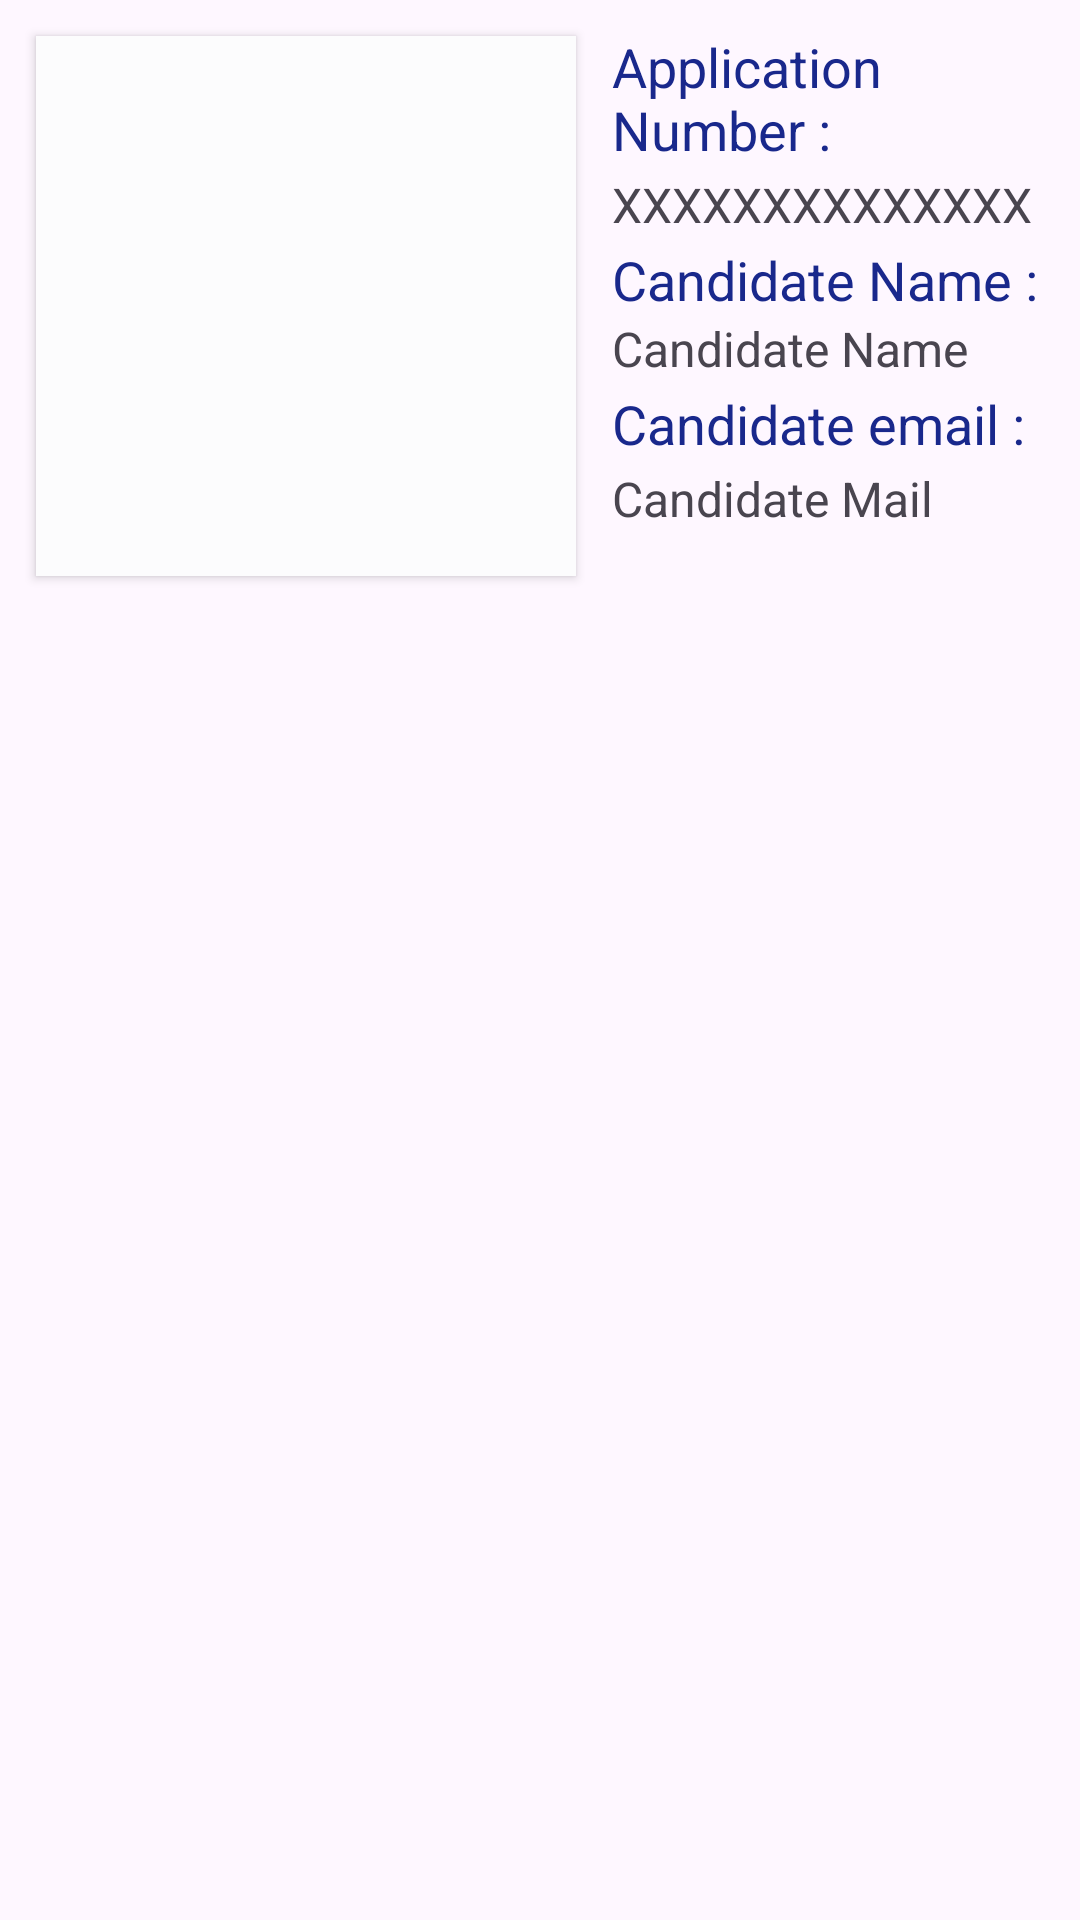

Android layout source for this screen:
<!-- AndroidManifest.xml: application theme Theme.Material3.Light.NoActionBar -->
<!-- res/layout/activity_list_layout.xml -->
<?xml version="1.0" encoding="utf-8"?>
<RelativeLayout xmlns:android="http://schemas.android.com/apk/res/android"
    android:layout_width="match_parent"
    android:layout_height="match_parent">

    <ImageView
        android:id="@+id/list_image"
        android:layout_width="180dp"
        android:layout_height="180dp"
        android:layout_alignParentStart="true"
        android:layout_alignParentTop="true"
        android:layout_marginStart="12dp"
        android:layout_marginTop="12dp"
        android:layout_marginEnd="12dp"
        android:layout_marginBottom="12dp"
        android:adjustViewBounds="true"
        android:background="#FCFCFD"
        android:elevation="2dp"
        android:padding="4dp"
        android:scaleType="centerCrop"
        android:contentDescription="candidate_image" />
    <TextView
        android:id="@+id/appno"
        android:layout_width="wrap_content"
        android:layout_height="wrap_content"
        android:text="Application Number : "
        android:layout_toEndOf="@+id/list_image"
        android:layout_alignParentTop="true"
        android:layout_marginTop="10dp"
        android:textSize="18sp"
        android:textColor="#19288C"/>
    <TextView
        android:id="@+id/list_name"
        android:layout_width="wrap_content"
        android:layout_height="wrap_content"
        android:layout_below="@+id/appno"
        android:layout_toEndOf="@+id/list_image"
        android:text="XXXXXXXXXXXXXX"
        android:textSize="16sp"
        android:layout_marginTop="2dp"
        android:layout_marginEnd="6dp" />

    <TextView
        android:id="@+id/cann"
        android:layout_width="wrap_content"
        android:layout_height="wrap_content"
        android:text="Candidate Name : "
        android:layout_below="@+id/list_name"
        android:layout_toEndOf="@+id/list_image"
        android:layout_marginTop="2dp"
        android:textSize="18sp"
        android:textColor="#19288C"/>
    <TextView
        android:id="@+id/list_can_name"
        android:layout_width="wrap_content"
        android:layout_height="wrap_content"
        android:layout_below="@+id/cann"
        android:layout_toEndOf="@+id/list_image"
        android:text="Candidate Name"
        android:textSize="16sp"
        android:layout_marginTop="0dp"
        android:layout_marginEnd="12dp"/>
    <TextView
        android:id="@+id/canm"
        android:layout_width="wrap_content"
        android:layout_height="wrap_content"
        android:text="Candidate email : "
        android:layout_below="@+id/list_can_name"
        android:layout_toEndOf="@+id/list_image"
        android:layout_marginTop="2dp"
        android:textSize="18sp"
        android:textColor="#19288C"/>
    <TextView
        android:id="@+id/list_can_mail"
        android:layout_width="wrap_content"
        android:layout_height="wrap_content"
        android:layout_below="@+id/canm"
        android:layout_toEndOf="@+id/list_image"
        android:text="Candidate Mail"
        android:textSize="16sp"
        android:layout_marginTop="2dp"/>
    <TextView
        android:id="@+id/uid"
        android:layout_width="wrap_content"
        android:layout_height="wrap_content"
        android:visibility="invisible" />
</RelativeLayout>
<!-- resources referenced by this layout -->
<resources>

</resources>
